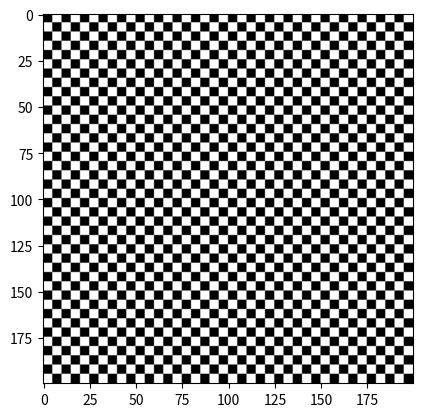

Here is the Python script that generated this plot:
import matplotlib.pyplot as plt
from PIL import Image
import numpy as np

def Checkerboard(N,n):
    """N: size of board; n=size of each square; N/(2*n) must be an integer """
    if (N%(2*n)):
        print('Error: N/(2*n) must be an integer')
        return False
    a = np.concatenate((np.zeros(n),np.ones(n)))
    b = np.pad(a,int((N**2)/2-n),'wrap').reshape((N,N))


    return (b+b.T == 1).astype(int)

B = Checkerboard(200,5)

plt.imshow(B, cmap='gray')
plt.show()
